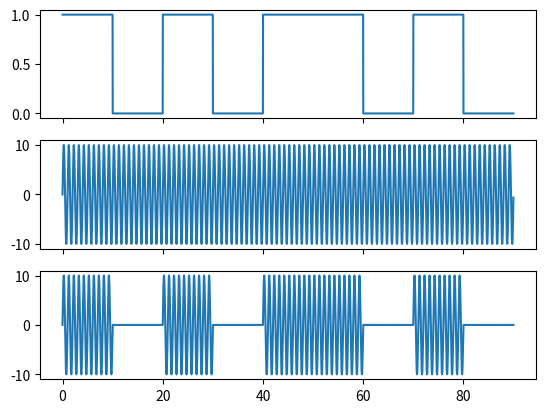

The matplotlib source for this figure:
import numpy as np
import matplotlib.pyplot as plt

# Plot Initialisation
fig, (ax1, ax2, ax3) = plt.subplots(3, 1,sharex=True)

# Modulating signal
bin_str = '101011010'
bin_data =np.array([int(x) for x in bin_str])[:, np.newaxis]
sign_length = np.ones(1000,dtype=int)[np.newaxis,:]  # no. of points each bits occupy
signal = (bin_data*sign_length).ravel()
# Time axis generation , Used to make the carrier wave
total_points = len(signal)  # Total no.of points to be in the graph. Depends on length of binary data
step_size = .01
length = total_points * step_size
time = np.arange(0, length, step_size)

# Carrier signal
amp = 10
car_time = 100 * step_size  # to make carrier time period a factor of step size
car_signal = amp * np.sin(2 * np.pi * (time / car_time))

# Modulated signal
mod_sign = signal * car_signal

ax1.plot(time, signal)
ax2.plot(time, car_signal)
ax3.plot(time, mod_sign)
plt.show()
